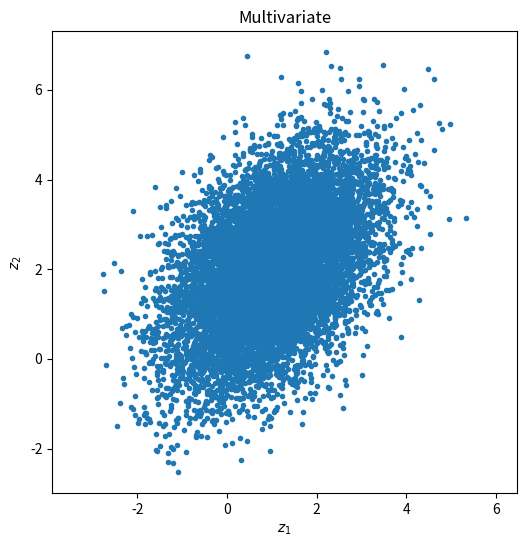

Recreate this plot in Python.
# %% Multivariate distribution
#
# In this example a multivariate distribution |z| with expectation |mu| and co-variance matrix |Sigma| (Qyy) is simulated.
# We use the Choleski decomposition to factor the co-variance matrix,  such that |Sigma = R*R'|, with |R| the Choleski factor.

# %% importing libraries
import numpy as np
import matplotlib.pyplot as plt

# %%
mu = np.array([1, 2])
sigma = np.array([[1, 0.5], [0.5, 2]])

# %%
# Cholesky factor
R = np.linalg.cholesky(sigma)
# Generate samples (why numpy.kron?)
z = np.kron(np.ones((10000, 1)), mu) + np.dot(np.random.randn(10000, 2), R)

# %%
plt.figure(figsize=(6, 6))
plt.plot(z[:, 0], z[:, 1], '.')
plt.axis('equal')
plt.xlabel(r'$z_1$')
plt.ylabel(r'$z_2$')
plt.title('Multivariate')
